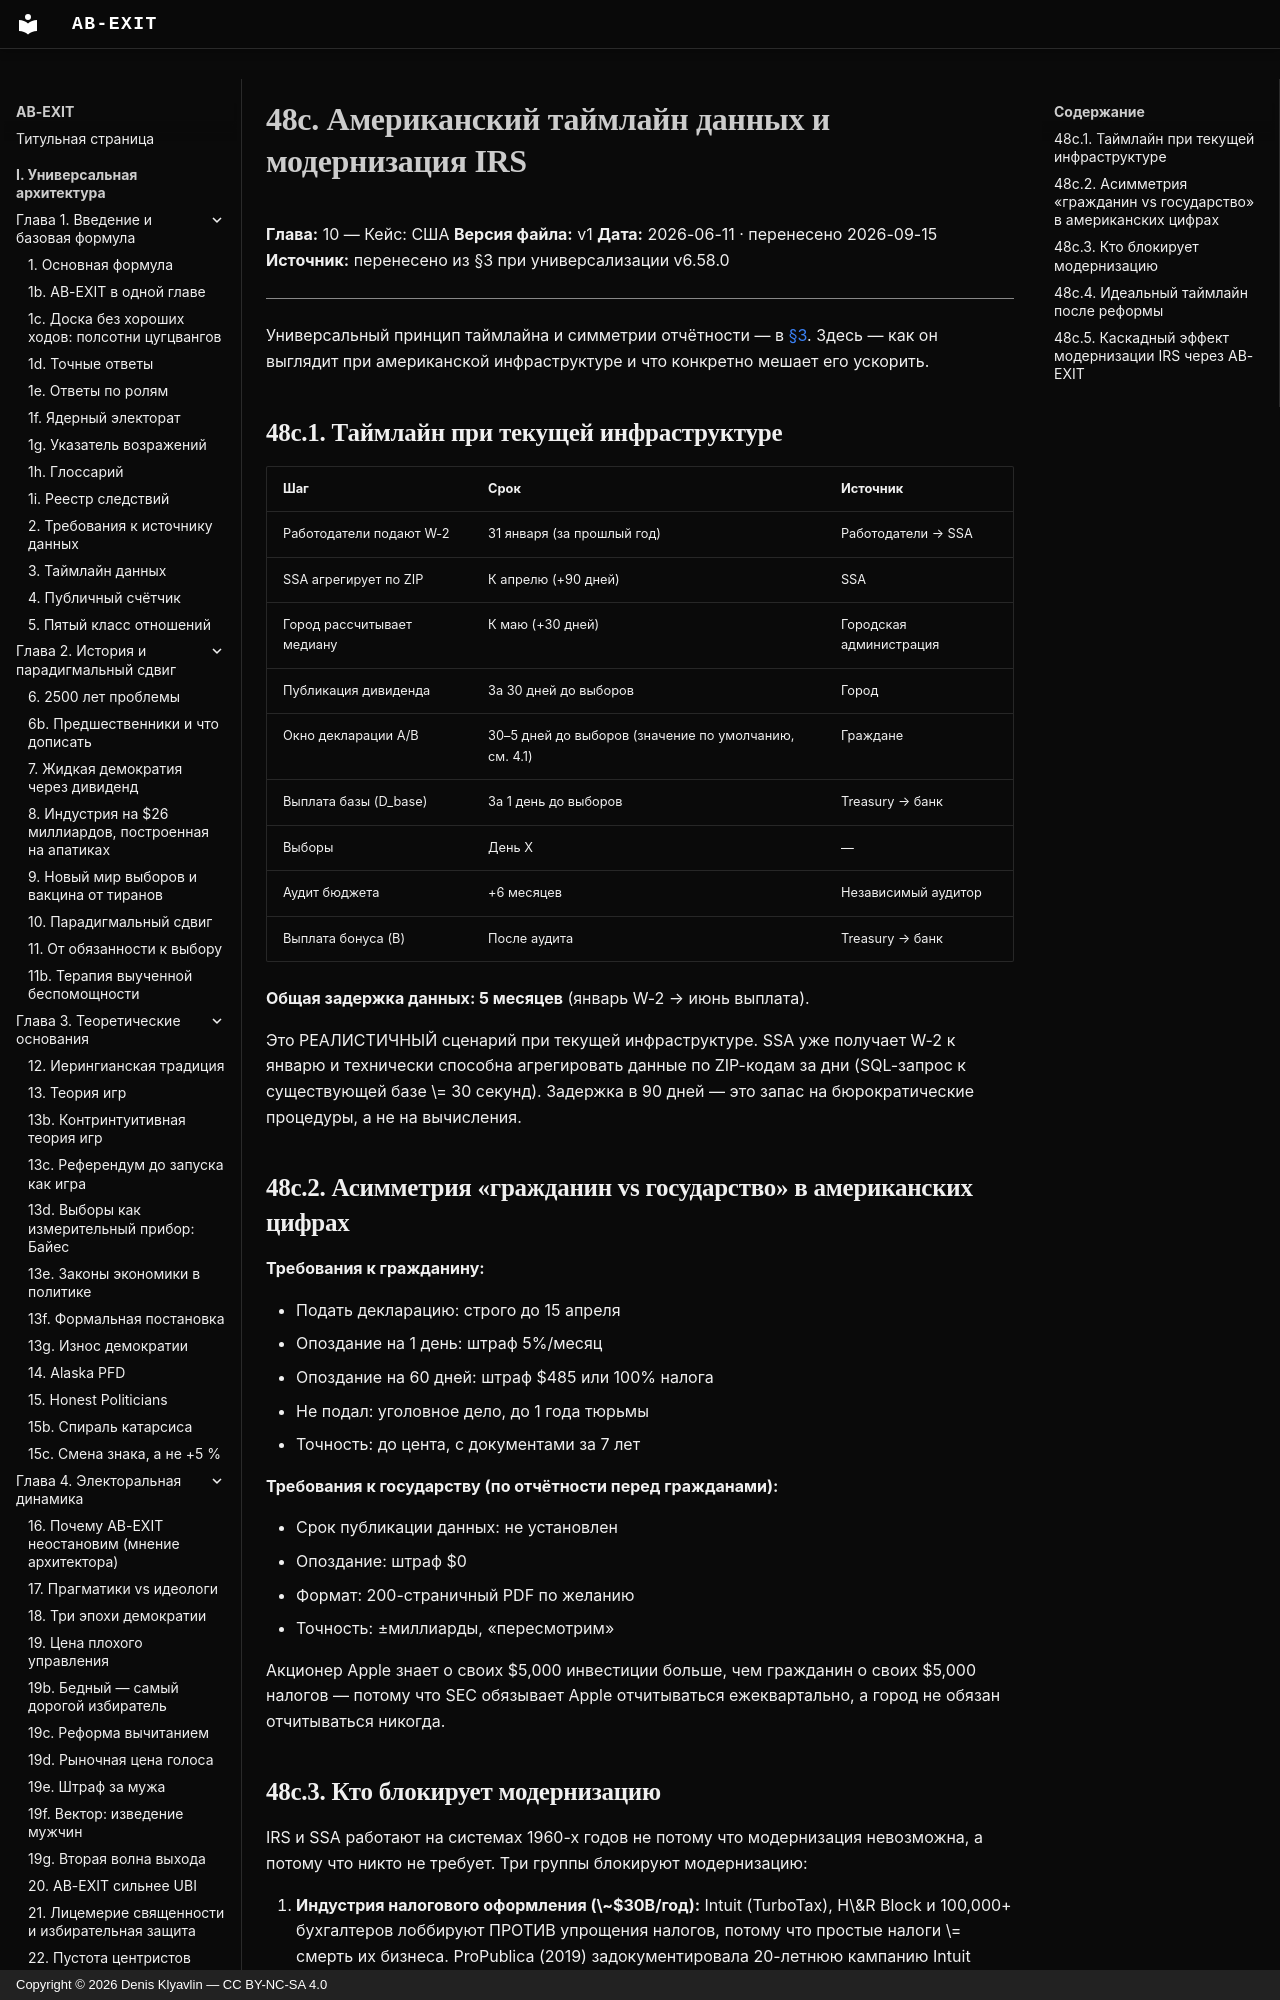

repository: Denis-Kliavlin/ab-exit · page: 10-usa/048c-data-timeline-us/index.html · generator: mkdocs · copyright: Copyright © 2026 Denis Klyavlin — CC BY-NC-SA 4.0

# 48c. Американский таймлайн данных и модернизация IRS

**Глава:** 10 — Кейс: США
**Версия файла:** v1
**Дата:** 2026-06-11 · перенесено 2026-09-15
**Источник:** перенесено из §3 при универсализации v6.58.0

---

Универсальный принцип таймлайна и симметрии отчётности — в
[§3](../01-introduction/003-rejected-variants.md). Здесь — как он выглядит при
американской инфраструктуре и что конкретно мешает его ускорить.
